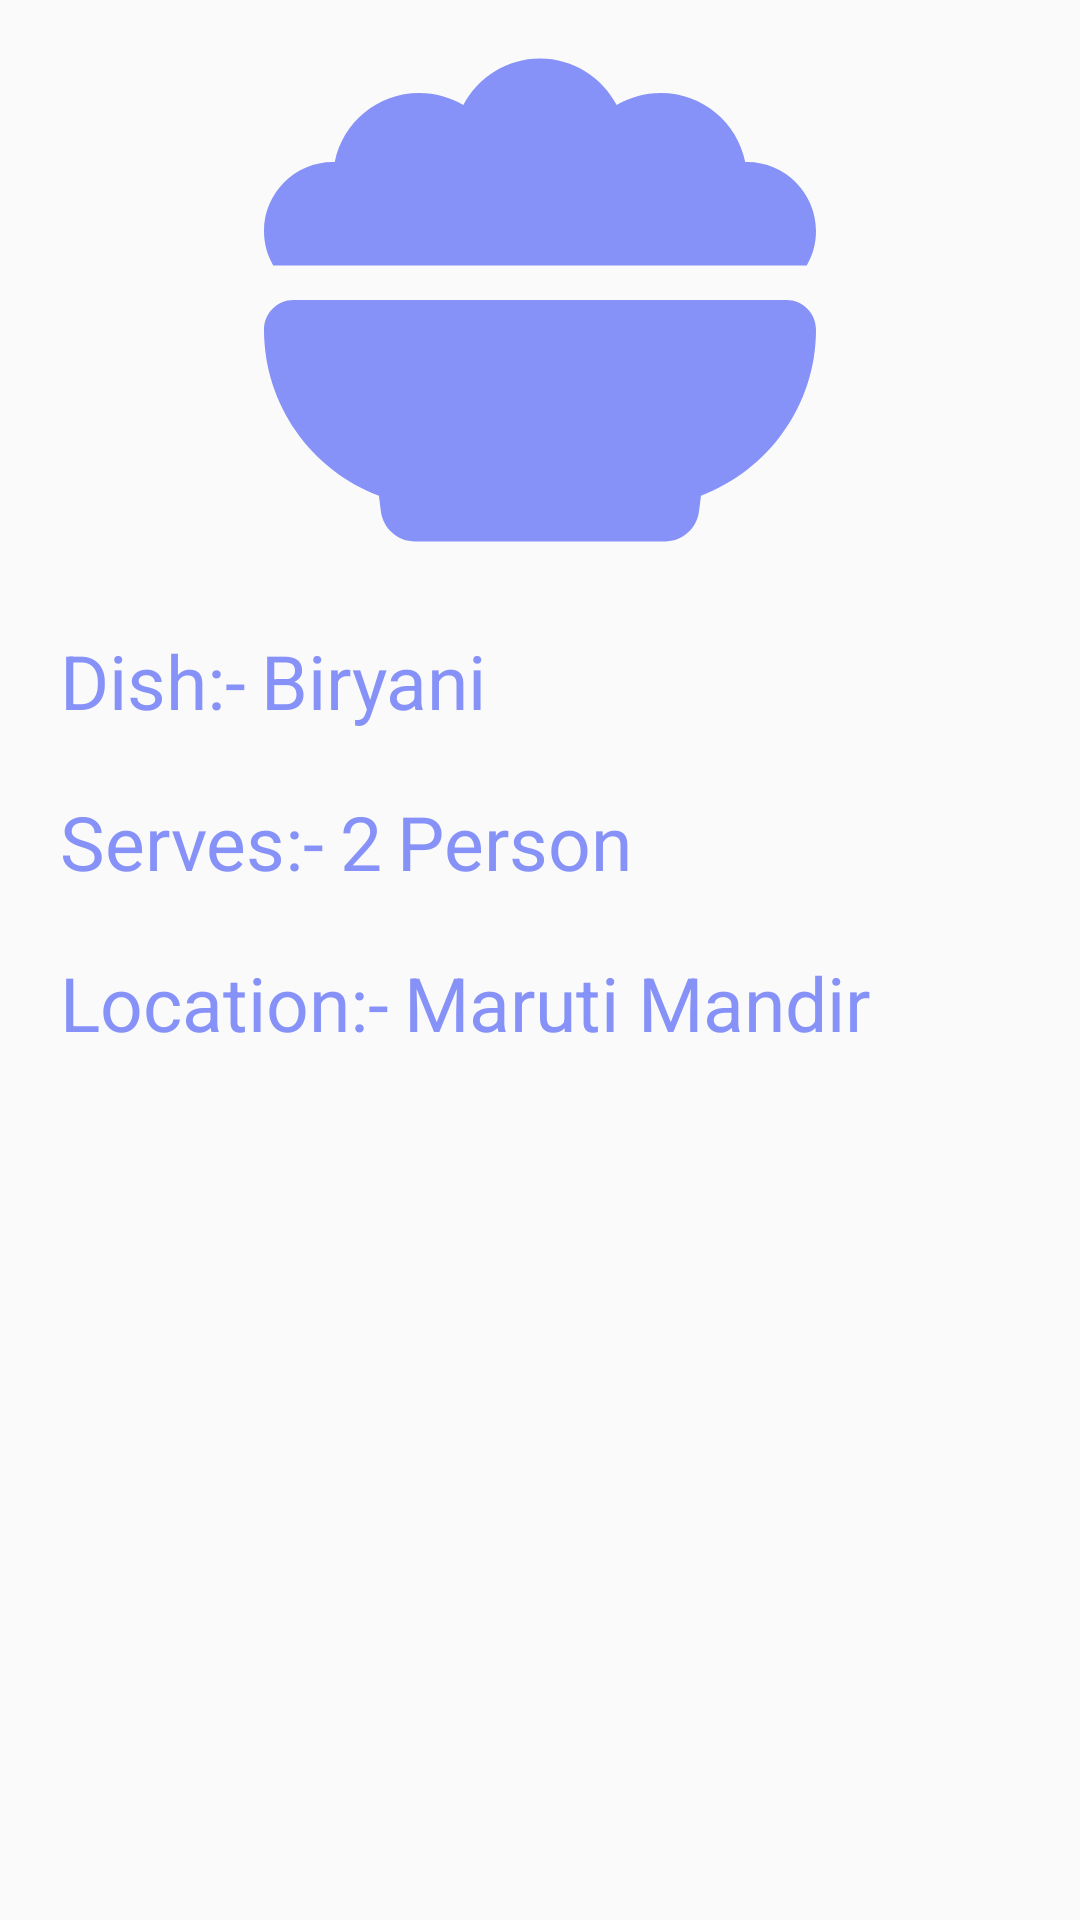

The Android layout XML behind this screen, and the referenced resources:
<!-- AndroidManifest.xml: application theme Theme.FoodScape -->
<!-- res/layout/activity_newdetailedactivity.xml -->
<?xml version="1.0" encoding="utf-8"?>
<LinearLayout xmlns:android="http://schemas.android.com/apk/res/android"
    xmlns:app="http://schemas.android.com/apk/res-auto"
    xmlns:tools="http://schemas.android.com/tools"
    android:layout_width="match_parent"
    android:layout_height="match_parent"
    android:orientation="vertical"
    tools:context=".newdetailedactivity">

    <ImageView
        android:layout_width="200dp"
        android:layout_height="200dp"
        android:id="@+id/detailImage"
        android:padding="8dp"
        android:layout_gravity="center"
        android:src="@drawable/bowl_food_solid"
        android:scaleType="fitXY" />

    <RelativeLayout
        android:layout_width="match_parent"
        android:layout_height="wrap_content">

        <TextView
            android:id="@+id/dish"
            android:layout_width="wrap_content"
            android:layout_height="wrap_content"
            android:layout_marginStart="20dp"
            android:layout_marginTop="10dp"
            android:text="Dish:-"
            android:textColor="@color/lavendar"
            android:textSize="25sp"
            android:maxLines="1"/>
        <TextView
            android:id="@+id/detailitemname"
            android:layout_width="wrap_content"
            android:layout_height="wrap_content"
            android:layout_marginStart="5dp"
            android:layout_marginTop="10dp"
            android:layout_toEndOf="@id/dish"
            android:text="Biryani"
            android:textColor="@color/lavendar"
            android:textSize="25sp"
            android:maxLines="3"/>

        <TextView
            android:id="@+id/serves"
            android:layout_width="wrap_content"
            android:layout_height="wrap_content"
            android:text="Serves:-"
            android:textColor="@color/lavendar"
            android:textSize="25sp"
            android:layout_below="@id/dish"
            android:layout_marginStart="20dp"
            android:layout_marginTop="20dp"
            android:maxLines="1"/>
        <TextView
            android:id="@+id/detailitemcount"
            android:layout_width="wrap_content"
            android:layout_height="wrap_content"
            android:text="2"
            android:textColor="@color/lavendar"
            android:textSize="25sp"
            android:layout_marginTop="20dp"
            android:layout_toEndOf="@id/serves"
            android:layout_below="@id/dish"
            android:layout_marginStart="5dp"
            android:maxLines="1"/>

        <TextView
            android:id="@+id/foodcount"
            android:layout_width="wrap_content"
            android:layout_height="wrap_content"
            android:text="Person"
            android:textColor="@color/lavendar"
            android:textSize="25sp"
            android:layout_toEndOf="@id/detailitemcount"
            android:layout_below="@id/dish"
            android:layout_marginTop="20dp"
            android:layout_marginStart="5dp"
            android:maxLines="1"/>

        <TextView
            android:id="@+id/location"
            android:layout_width="wrap_content"
            android:layout_height="wrap_content"
            android:text="Location:-"
            android:textColor="@color/lavendar"
            android:textSize="25sp"
            android:layout_marginTop="20dp"
            android:layout_below="@id/serves"
            android:layout_marginStart="20dp"
            android:maxLines="1"/>
        <TextView
            android:id="@+id/detailaddress"
            android:layout_width="wrap_content"
            android:layout_height="wrap_content"
            android:text="Maruti Mandir"
            android:textColor="@color/lavendar"
            android:textSize="25sp"
            android:layout_marginTop="20dp"
            android:layout_toEndOf="@id/location"
            android:layout_below="@id/serves"
            android:layout_marginStart="5dp"
            android:maxLines="2"/>

    </RelativeLayout>
</LinearLayout>
<!-- resources referenced by this layout -->
<resources>
  <color name="lavendar">#8692F7</color>
  <!-- drawable bowl_food_solid (drawable) -->
  <vector xmlns:android="http://schemas.android.com/apk/res/android"
      android:width="512dp"
      android:height="512dp"
      android:viewportWidth="512"
      android:viewportHeight="512">
    <path
        android:fillColor="#8692F7"
        android:pathData="M0,192c0,-35.3 28.7,-64 64,-64c0.5,0 1.1,0 1.6,0C73,91.5 105.3,64 144,64c15,0 29,4.1 40.9,11.2C198.2,49.6 225.1,32 256,32s57.8,17.6 71.1,43.2C339,68.1 353,64 368,64c38.7,0 71,27.5 78.4,64c0.5,0 1.1,0 1.6,0c35.3,0 64,28.7 64,64c0,11.7 -3.1,22.6 -8.6,32L8.6,224C3.1,214.6 0,203.7 0,192zM0,283.4C0,268.3 12.3,256 27.4,256L484.6,256c15.1,0 27.4,12.3 27.4,27.4c0,70.5 -44.4,130.7 -106.7,154.1L403.5,452c-2,16 -15.6,28 -31.8,28L140.2,480c-16.1,0 -29.8,-12 -31.8,-28l-1.8,-14.4C44.4,414.1 0,353.9 0,283.4z"/>
  </vector>
  <style name="Theme.FoodScape" parent="Base.Theme.FoodScape" />
  <style name="Base.Theme.FoodScape" parent="Theme.AppCompat.DayNight.NoActionBar">
          
          
      </style>
</resources>
